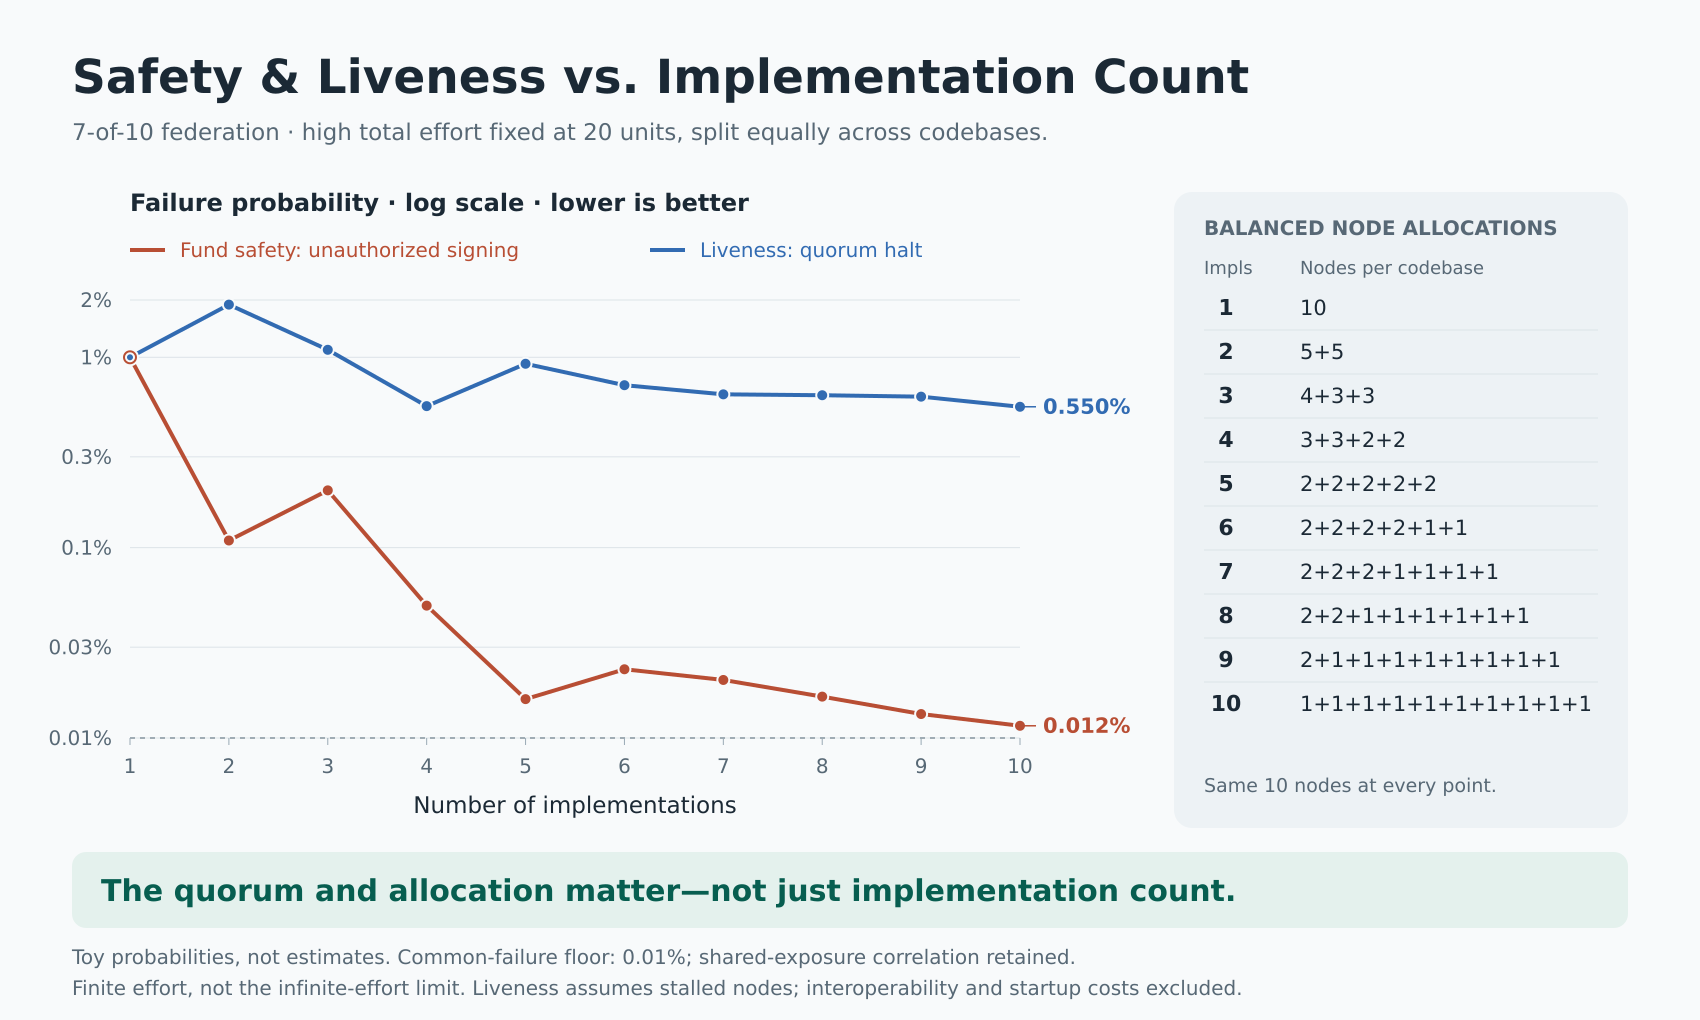

Values plotted in this chart, from the file beside it:
implementations, node_allocation, total_effort, effort_per_implementation, conditional_codebase_failure_probability, fund_safety_failure_probability, liveness_failure_probability
1, 10, 20, 20.0, 0.1, 0.01, 0.01
2, 5+5, 20, 10.0, 0.1, 0.00109, 0.01891
3, 4+3+3, 20, 6.667, 0.1005, 0.002, 0.01095
4, 3+3+2+2, 20, 5.0, 0.1027, 0.0004959, 0.00554
5, 2+2+2+2+2, 20, 4.0, 0.1073, 0.00016, 0.009247
6, 2+2+2+2+1+1, 20, 3.333, 0.1143, 0.0002297, 0.007136
7, 2+2+2+1+1+1+1, 20, 2.857, 0.123, 0.0002018, 0.006389
8, 2+2+1+1+1+1+1+1, 20, 2.5, 0.1328, 0.000165, 0.00632
9, 2+1+1+1+1+1+1+1+1, 20, 2.222, 0.1433, 0.0001336, 0.006212
10, 1+1+1+1+1+1+1+1+1+1, 20, 2.0, 0.1541, 0.0001159, 0.005496
